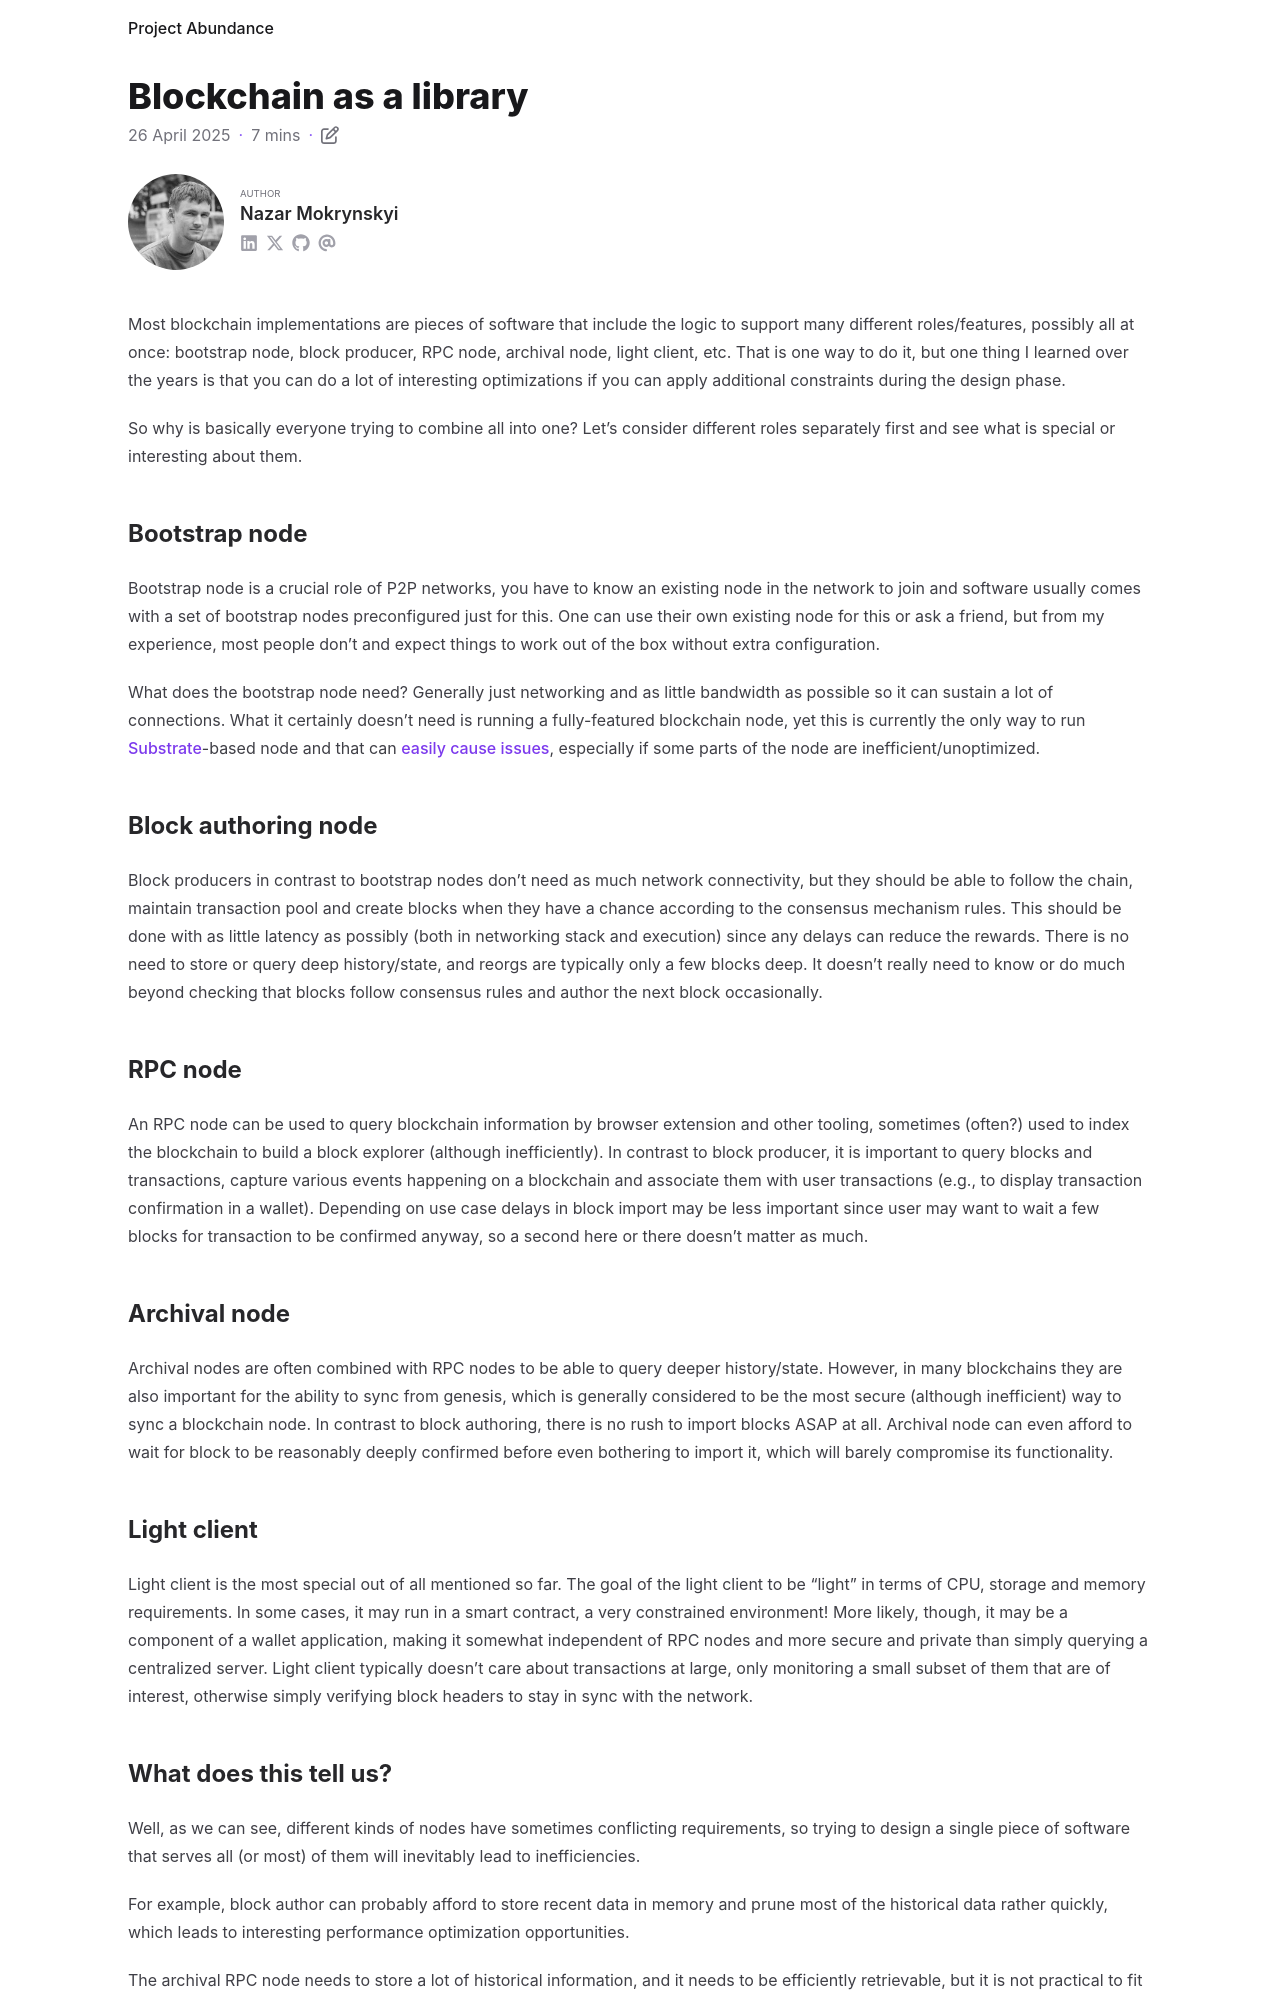

repository: nazar-pc/abundance · page: blog/2025-04-26-blockchain-as-a-library/index.html · generator: mdbook

---
title: Blockchain as a library
date: 2025-04-26
draft: false
description: What tradeoffs can we make when designing a blockchain?
tags: [ ]
authors: [ nazar-pc ]
---

Most blockchain implementations are pieces of software that include the logic to support many different roles/features,
possibly all at once: bootstrap node, block producer, RPC node, archival node, light client, etc. That is one way to do
it, but one thing I learned over the years is that you can do a lot of interesting optimizations if you can apply
additional constraints during the design phase.

So why is basically everyone trying to combine all into one? Let's consider different roles separately first and see
what is special or interesting about them.

<!--more-->

## Bootstrap node

Bootstrap node is a crucial role of P2P networks, you have to know an existing node in the network to join and software
usually comes with a set of bootstrap nodes preconfigured just for this. One can use their own existing node for this or
ask a friend, but from my experience, most people don't and expect things to work out of the box without extra
configuration.

What does the bootstrap node need? Generally just networking and as little bandwidth as possible so it can sustain a lot
of connections. What it certainly doesn't need is running a fully-featured blockchain node, yet this is currently the
only way to run [Substrate]-based node and that can [easily cause issues], especially if some parts of the node are
inefficient/unoptimized.

[Substrate]: https://github.com/paritytech/polkadot-sdk/tree/master/substrate

[easily cause issues]: https://github.com/paritytech/polkadot-sdk/issues/6848

## Block authoring node

Block producers in contrast to bootstrap nodes don't need as much network connectivity, but they should be able to
follow the chain, maintain transaction pool and create blocks when they have a chance according to the consensus
mechanism rules. This should be done with as little latency as possibly (both in networking stack and execution) since
any delays can reduce the rewards. There is no need to store or query deep history/state, and reorgs are typically only
a few blocks deep. It doesn't really need to know or do much beyond checking that blocks follow consensus rules and
author the next block occasionally.

## RPC node

An RPC node can be used to query blockchain information by browser extension and other tooling, sometimes (often?) used
to index the blockchain to build a block explorer (although inefficiently). In contrast to block producer, it is
important to query blocks and transactions, capture various events happening on a blockchain and associate them with
user transactions (e.g., to display transaction confirmation in a wallet). Depending on use case delays in block import
may be less important since user may want to wait a few blocks for transaction to be confirmed anyway, so a second here
or there doesn't matter as much.

## Archival node

Archival nodes are often combined with RPC nodes to be able to query deeper history/state. However, in many blockchains
they are also important for the ability to sync from genesis, which is generally considered to be the most secure
(although inefficient) way to sync a blockchain node. In contrast to block authoring, there is no rush to import blocks
ASAP at all. Archival node can even afford to wait for block to be reasonably deeply confirmed before even bothering to
import it, which will barely compromise its functionality.

## Light client

Light client is the most special out of all mentioned so far. The goal of the light client to be "light" in terms of
CPU, storage and memory requirements. In some cases, it may run in a smart contract, a very constrained environment!
More likely, though, it may be a component of a wallet application, making it somewhat independent of RPC nodes and more
secure and private than simply querying a centralized server. Light client typically doesn't care about transactions at
large, only monitoring a small subset of them that are of interest, otherwise simply verifying block headers to stay in
sync with the network.
